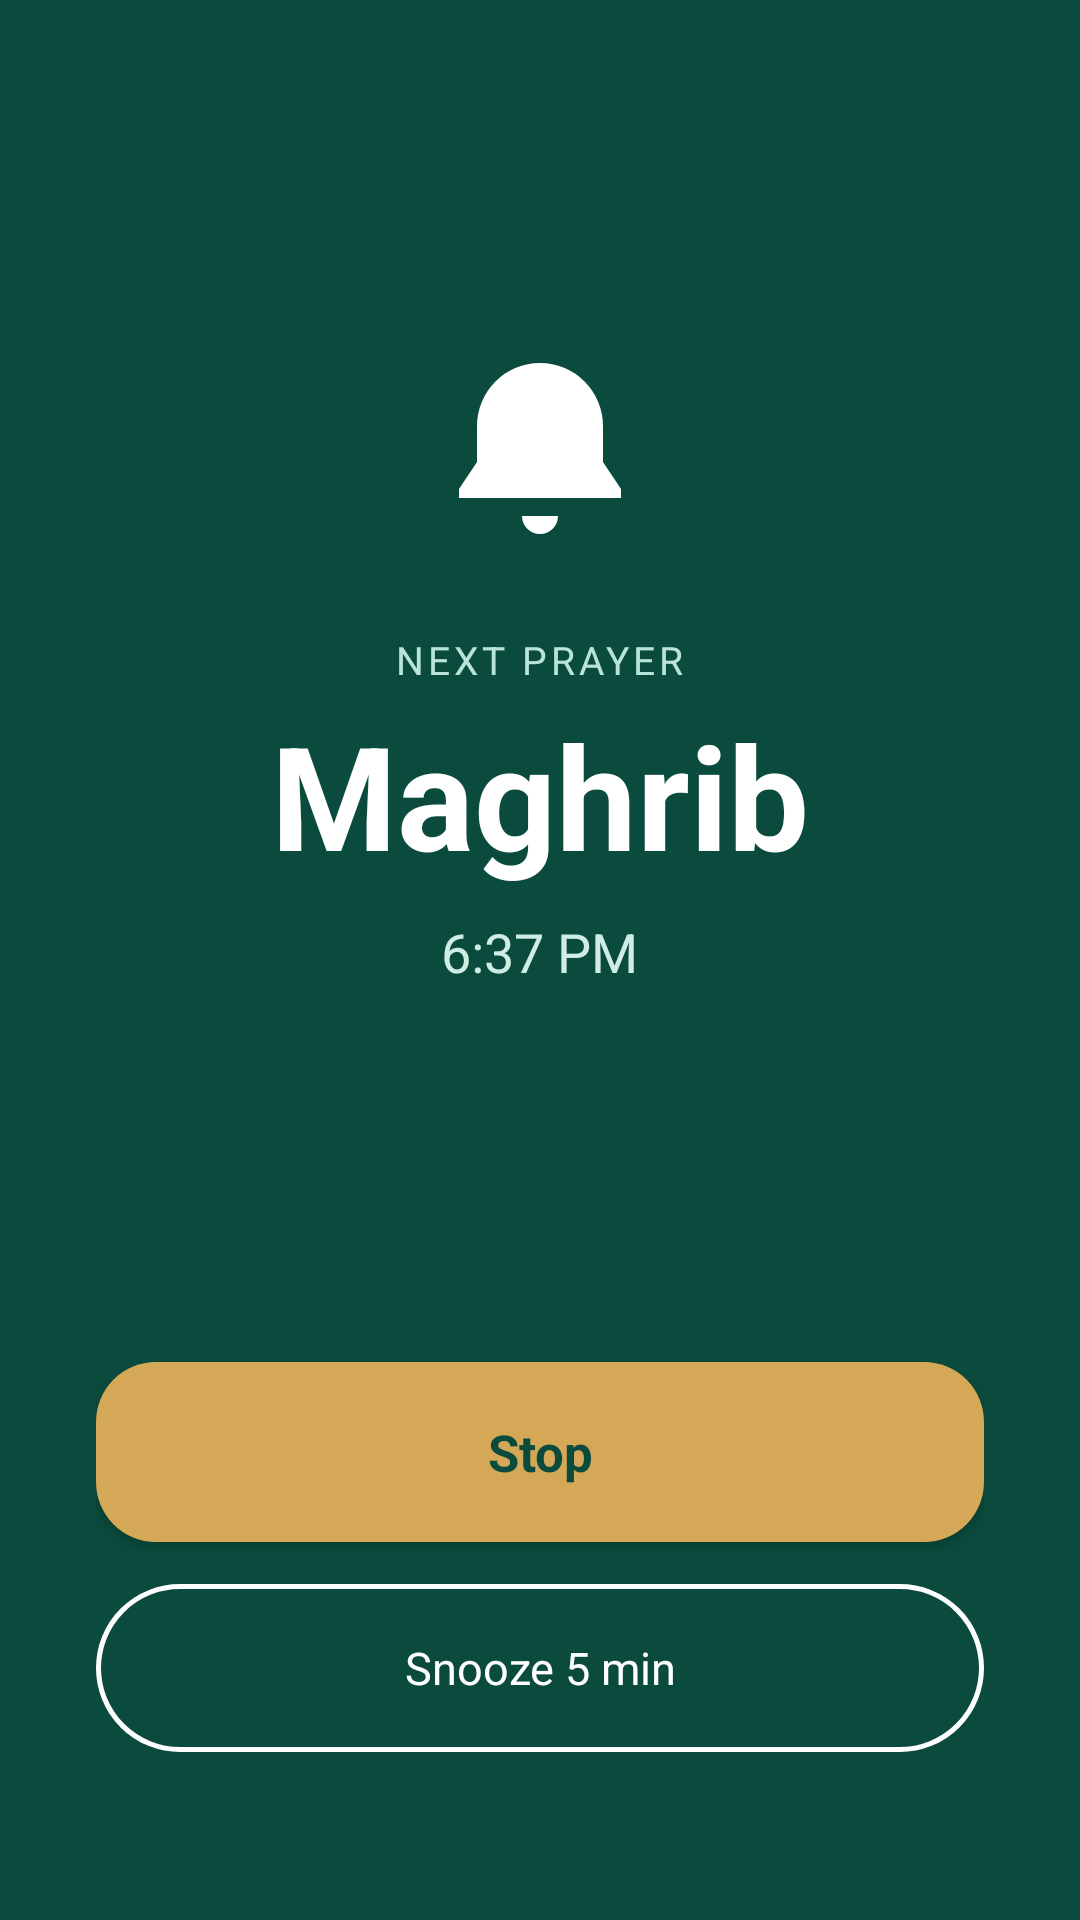

Reconstruct the res/layout file that produces this screen, plus the resources it refers to.
<!-- AndroidManifest.xml: activity theme Theme.Atahyaat.Alarm -->
<!-- res/layout/activity_alarm.xml -->
<?xml version="1.0" encoding="utf-8"?>
<LinearLayout xmlns:android="http://schemas.android.com/apk/res/android"
    android:layout_width="match_parent"
    android:layout_height="match_parent"
    android:orientation="vertical"
    android:background="@color/teal_dark"
    android:gravity="center_horizontal"
    android:padding="32dp">

    <Space
        android:layout_width="match_parent"
        android:layout_height="0dp"
        android:layout_weight="2" />

    <ImageView
        android:layout_width="72dp"
        android:layout_height="72dp"
        android:src="@drawable/ic_notification"
        android:layout_marginBottom="24dp" />

    <TextView
        android:layout_width="wrap_content"
        android:layout_height="wrap_content"
        android:text="@string/next_prayer"
        android:textColor="#B9E4DA"
        android:textSize="13sp"
        android:letterSpacing="0.1" />

    <TextView
        android:id="@+id/prayer_name_text"
        android:layout_width="wrap_content"
        android:layout_height="wrap_content"
        android:text="Maghrib"
        android:textColor="@color/white"
        android:textSize="48sp"
        android:textStyle="bold"
        android:layout_marginTop="4dp" />

    <TextView
        android:id="@+id/time_text"
        android:layout_width="wrap_content"
        android:layout_height="wrap_content"
        android:text="6:37 PM"
        android:textColor="#CFEDE3"
        android:textSize="18sp"
        android:layout_marginTop="8dp" />

    <Space
        android:layout_width="match_parent"
        android:layout_height="0dp"
        android:layout_weight="3" />

    <Button
        android:id="@+id/stop_button"
        android:layout_width="match_parent"
        android:layout_height="60dp"
        android:background="@drawable/bg_pill_gold"
        android:text="@string/stop"
        android:textAllCaps="false"
        android:textColor="@color/teal_dark"
        android:textStyle="bold"
        android:textSize="17sp"
        android:layout_marginBottom="14dp" />

    <Button
        android:id="@+id/snooze_button"
        android:layout_width="match_parent"
        android:layout_height="56dp"
        android:background="@drawable/bg_button_outline"
        android:text="@string/snooze"
        android:textAllCaps="false"
        android:textColor="@color/white"
        android:textSize="15sp"
        android:layout_marginBottom="24dp" />

</LinearLayout>
<!-- resources referenced by this layout -->
<resources>
  <color name="teal_dark">#0A4B3D</color>
  <color name="white">#FFFFFF</color>
  <!-- drawable bg_button_outline (drawable) -->
  <shape xmlns:android="http://schemas.android.com/apk/res/android">
      <stroke android:width="1.5dp" android:color="@color/white" />
      <corners android:radius="28dp" />
  </shape>
  <!-- drawable bg_pill_gold (drawable) -->
  <shape xmlns:android="http://schemas.android.com/apk/res/android">
      <solid android:color="@color/gold_accent" />
      <corners android:radius="20dp" />
  </shape>
  <!-- drawable ic_notification (drawable) -->
  <vector xmlns:android="http://schemas.android.com/apk/res/android"
      android:width="24dp" android:height="24dp" android:viewportWidth="24" android:viewportHeight="24">
      <path android:fillColor="#FFFFFF"
          android:pathData="M12,2a7,7 0 0,0 -7,7v4l-2,3v1h18v-1l-2,-3v-4a7,7 0 0,0 -7,-7zM10,19a2,2 0 0,0 4,0h-4z"/>
  </vector>
  <string name="next_prayer">NEXT PRAYER</string>
  <string name="snooze">Snooze 5 min</string>
  <string name="stop">Stop</string>
  <style name="Theme.Atahyaat.Alarm" parent="Theme.Atahyaat">
          <item name="android:windowBackground">@color/teal_dark</item>
          <item name="android:windowFullscreen">true</item>
          <item name="android:windowNoTitle">true</item>
      </style>
  <color name="gold_accent">#D4A857</color>
  <style name="Theme.Atahyaat" parent="Theme.MaterialComponents.DayNight.NoActionBar">
          <item name="colorPrimary">@color/teal_primary</item>
          <item name="colorPrimaryDark">@color/teal_dark</item>
          <item name="colorAccent">@color/gold_accent</item>
          <item name="colorSecondary">@color/gold_accent</item>
          <item name="android:windowBackground">@color/background_light</item>
          <item name="android:statusBarColor">@color/background_light</item>
          <item name="android:windowLightStatusBar" tools:targetApi="m">true</item>
          <item name="android:fontFamily">sans-serif</item>
          <item name="fontFamily">sans-serif</item>
      </style>
  <color name="teal_primary">#0F6B58</color>
  <color name="background_light">#F4F7F6</color>
</resources>
